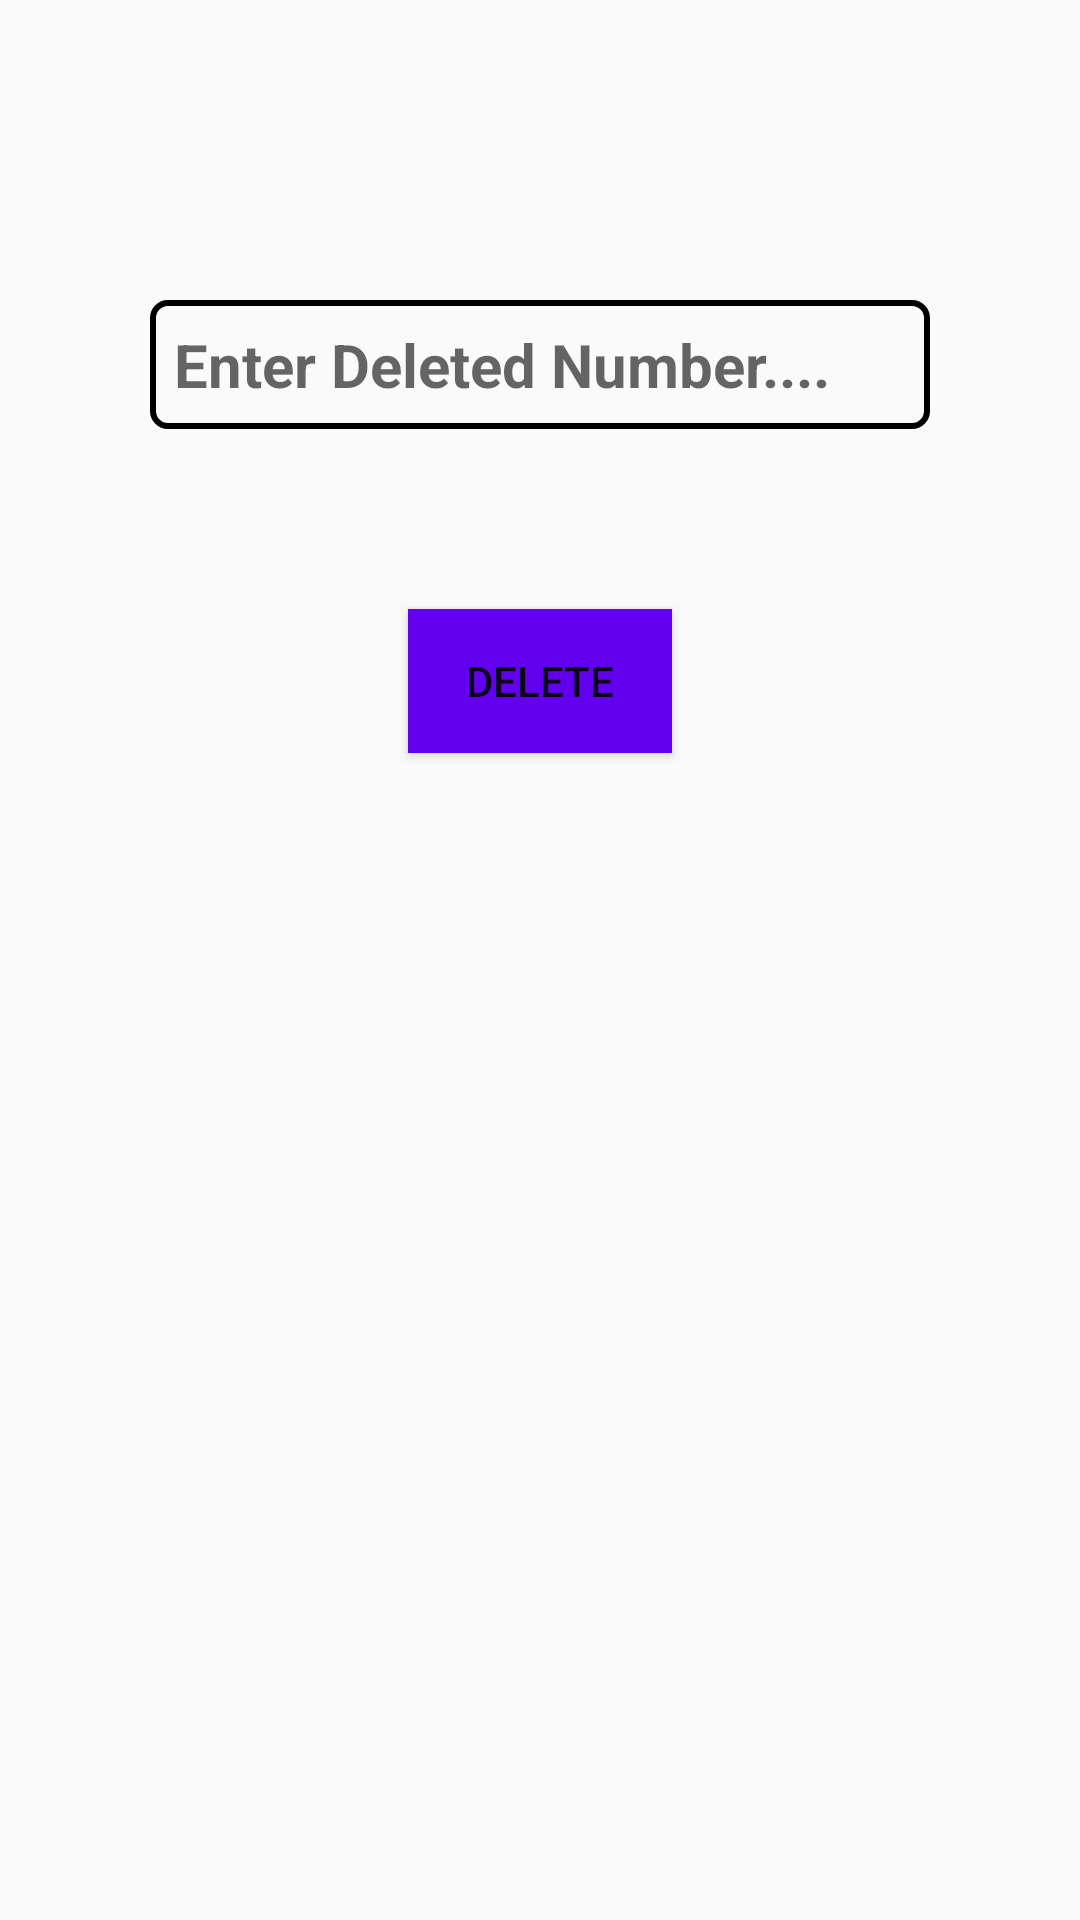

Reconstruct the res/layout file that produces this screen, plus the resources it refers to.
<!-- AndroidManifest.xml: application theme AppTheme -->
<!-- res/layout/activity_remove_user.xml -->
<LinearLayout xmlns:android="http://schemas.android.com/apk/res/android"
    xmlns:tools="http://schemas.android.com/tools"
    android:id="@+id/activity_post"
    android:layout_width="match_parent"
    android:layout_height="match_parent"
    android:layout_gravity="center_horizontal">

    <ScrollView
        android:layout_width="match_parent"
        android:layout_height="match_parent">

        <LinearLayout
            android:layout_width="match_parent"
            android:layout_height="match_parent"
            android:orientation="vertical"
            android:paddingTop="20dp">

            <LinearLayout
                style="@style/LinearView"
                android:layout_width="match_parent"
                android:layout_height="wrap_content"
                android:orientation="horizontal"
                android:layout_marginTop="80dp">

                <EditText
                    android:id="@+id/deletedNumber"
                    style="@style/EditViewWords"
                    android:layout_width="match_parent"
                    android:layout_height="wrap_content"
                    android:inputType="datetime"
                    android:hint="Enter Deleted Number...."/>

            </LinearLayout>

            <Button
                android:id="@+id/deleteBtn"
                android:layout_width="wrap_content"
                android:layout_height="wrap_content"
                android:layout_gravity="center"
                android:layout_margin="60dp"
                android:background="@color/colorPrimary"
                android:text="Delete"
                android:textColor="@color/colorWhite"/>

        </LinearLayout>
    </ScrollView>

</LinearLayout>
<!-- resources referenced by this layout -->
<resources>
  <style name="EditViewWords">
          <item name="android:textSize">20dp</item>
          <item name="android:textStyle">bold</item>
          <item name="android:paddingLeft">12dp</item>
          <item name="android:background">@drawable/output_outline</item>
          <item name="android:hint">". . . . . . ."</item>
          <item name="android:padding">8dp</item>
      </style>
  <style name="LinearView">
      <item name="android:background">@drawable/input_outline</item>
      <item name="android:layout_marginLeft">50dp</item>
      <item name="android:layout_marginRight">50dp</item>
      <item name="android:layout_marginTop">20dp</item>
      <item name="android:orientation">horizontal</item>
  </style>
  <style name="AppTheme" parent="Theme.AppCompat.Light.DarkActionBar">
          
          <item name="colorPrimary">@color/colorPrimary</item>
          <item name="colorPrimaryDark">@color/colorPrimaryDark</item>
          <item name="colorAccent">@color/colorAccent</item>
      </style>
  <!-- drawable output_outline (drawable) -->
  <?xml version="1.0" encoding="utf-8"?>
  <shape xmlns:android="http://schemas.android.com/apk/res/android">
      <stroke
          android:color="@color/colorGreyDark"/>
  
  </shape>
  <!-- drawable input_outline (drawable) -->
  <?xml version="1.0" encoding="utf-8"?>
  <shape xmlns:android="http://schemas.android.com/apk/res/android">
      <stroke
          android:color="@color/colorGreyDark"
          android:width="2dp" />
      <corners android:radius="5dp" />
  
  </shape>
  <!-- not gathered from this repository: default colours our renderer supplied (Android Studio template values) -->
  <color name="colorPrimary">#FF6200EE</color>
  <color name="colorPrimaryDark">#FF3700B3</color>
  <color name="colorAccent">#FF03DAC5</color>
</resources>
